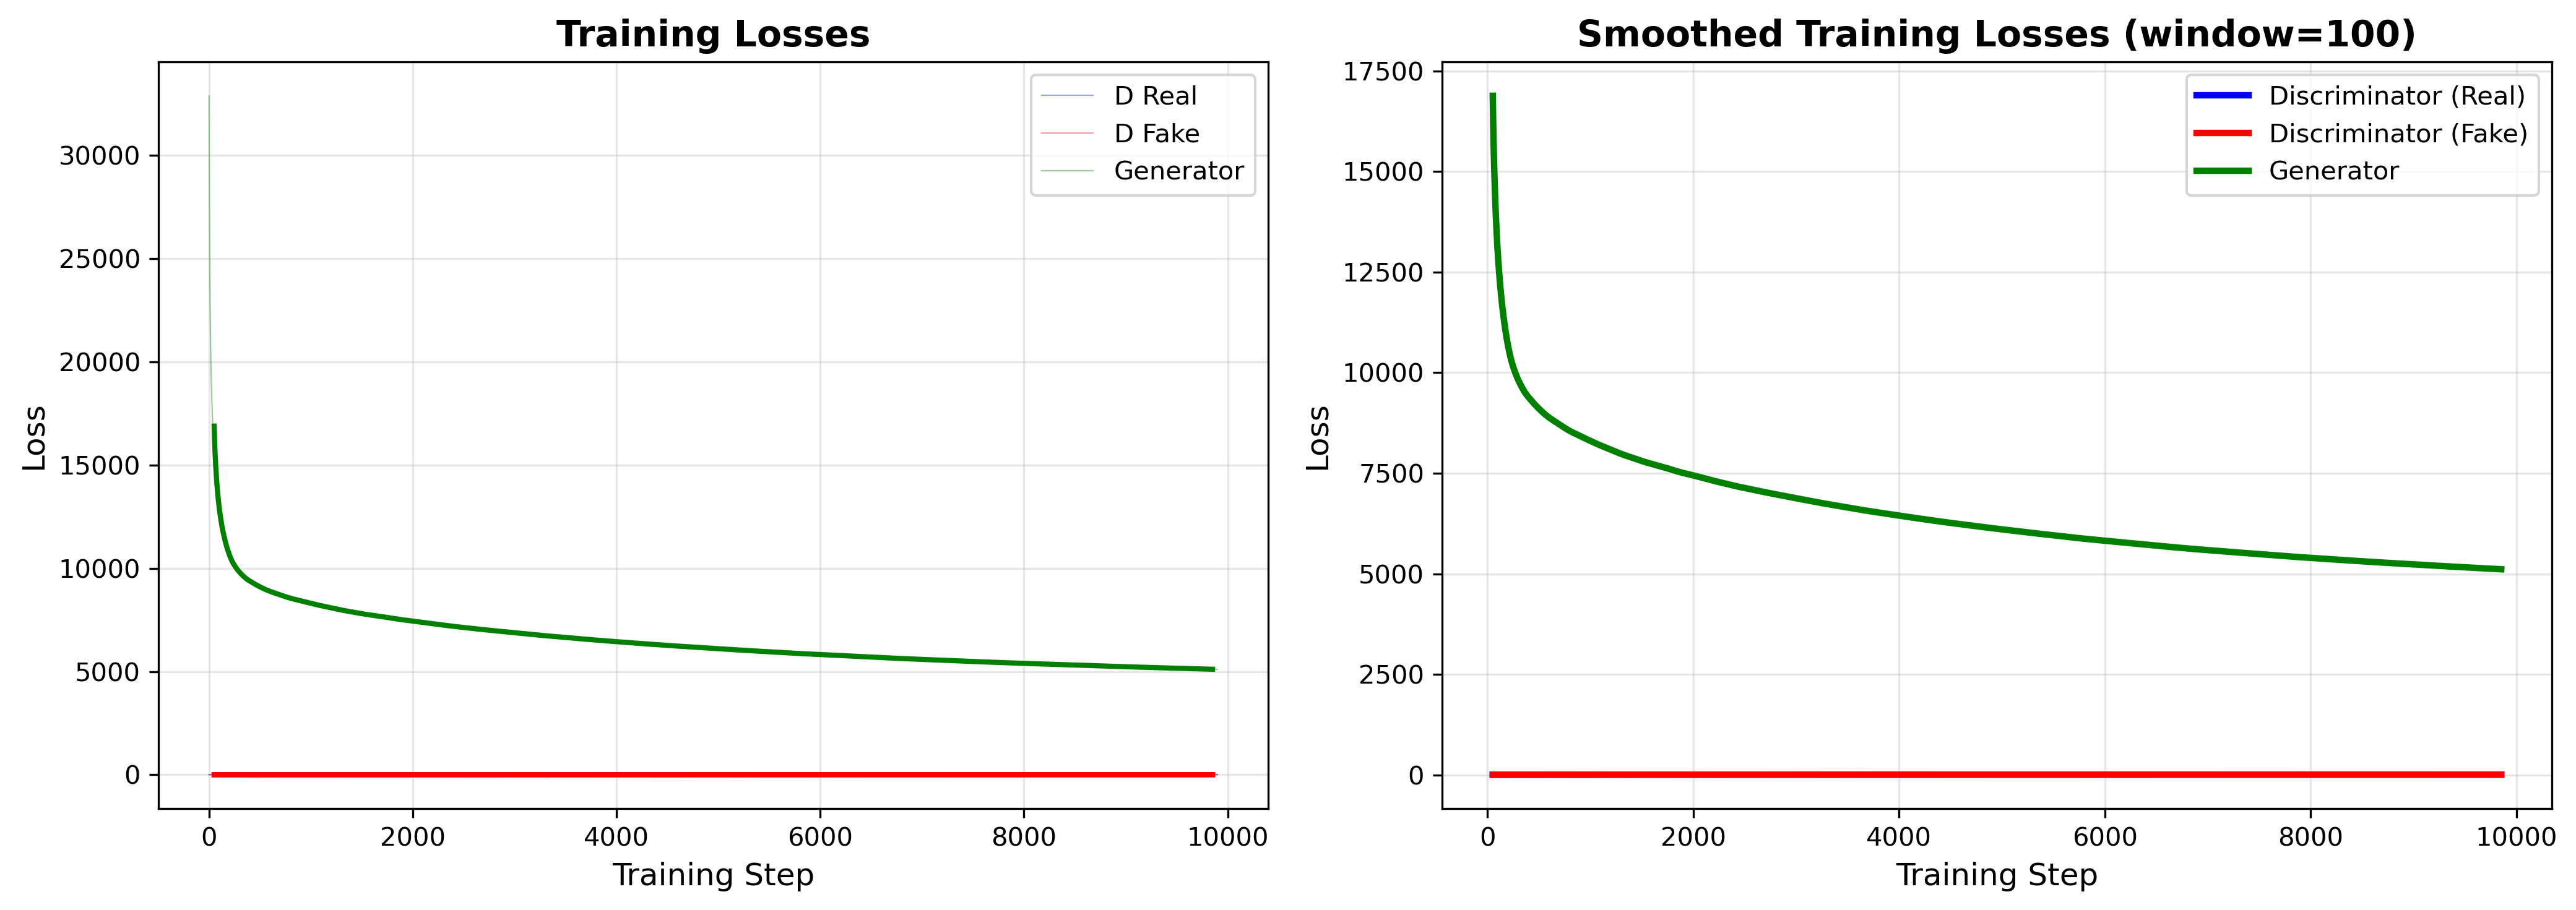

Source data for this figure (header and first rows):
step, epoch, d_loss_real, d_loss_fake, d_loss_avg, g_loss_total, g_loss_adversarial, g_loss_l1, learning_rate
1, 0, 7.606, 6.062, 6.834, 32875, 8.843, 328.7, 0.0002
2, 0, 6.649, 6.082, 6.365, 30403, 8.939, 303.9, 0.0002
3, 0, 6.474, 6.2, 6.337, 28521, 8.996, 285.1, 0.0002
4, 0, 6.454, 6.261, 6.358, 27548, 8.806, 275.4, 0.0002
5, 0, 6.399, 6.238, 6.318, 26678, 8.595, 266.7, 0.0002
6, 0, 6.336, 6.215, 6.276, 25750, 8.533, 257.4, 0.0002
7, 0, 6.337, 6.236, 6.287, 24910, 8.495, 249, 0.0002
8, 0, 6.334, 6.243, 6.288, 24244, 8.435, 242.4, 0.0002
9, 0, 6.301, 6.222, 6.262, 23663, 8.431, 236.5, 0.0002
10, 0, 6.267, 6.2, 6.233, 23131, 8.415, 231.2, 0.0002
11, 0, 6.261, 6.181, 6.221, 22678, 8.373, 226.7, 0.0002
12, 0, 6.226, 6.163, 6.195, 22234, 8.378, 222.3, 0.0002
13, 0, 6.216, 6.158, 6.187, 21867, 8.343, 218.6, 0.0002
14, 0, 6.204, 6.152, 6.178, 21580, 8.319, 215.7, 0.0002
15, 0, 6.191, 6.143, 6.167, 21196, 8.289, 211.9, 0.0002
16, 0, 6.178, 6.139, 6.158, 20917, 8.286, 209.1, 0.0002
17, 0, 6.175, 6.137, 6.156, 20619, 8.286, 206.1, 0.0002
18, 0, 6.18, 6.144, 6.162, 20290, 8.286, 202.8, 0.0002
19, 0, 6.171, 6.146, 6.158, 20020, 8.267, 200.1, 0.0002
20, 0, 6.169, 6.141, 6.155, 19756, 8.242, 197.5, 0.0002
21, 0, 6.168, 6.134, 6.151, 19531, 8.253, 195.2, 0.0002
22, 0, 6.155, 6.127, 6.141, 19349, 8.244, 193.4, 0.0002
23, 0, 6.145, 6.118, 6.131, 19160, 8.224, 191.5, 0.0002
24, 0, 6.15, 6.117, 6.134, 18939, 8.255, 189.3, 0.0002
25, 0, 6.141, 6.116, 6.129, 18771, 8.229, 187.6, 0.0002
26, 0, 6.139, 6.117, 6.128, 18561, 8.22, 185.5, 0.0002
27, 0, 6.146, 6.126, 6.136, 18387, 8.231, 183.8, 0.0002
28, 0, 6.151, 6.129, 6.14, 18163, 8.211, 181.5, 0.0002
29, 0, 6.141, 6.117, 6.129, 18052, 8.187, 180.4, 0.0002
30, 0, 6.132, 6.118, 6.125, 17891, 8.16, 178.8, 0.0002
31, 0, 6.128, 6.112, 6.12, 17696, 8.138, 176.9, 0.0002
32, 0, 6.124, 6.109, 6.117, 17553, 8.103, 175.5, 0.0002
33, 0, 6.124, 6.106, 6.115, 17440, 8.073, 174.3, 0.0002
34, 1, 6.116, 6.102, 6.109, 17307, 8.037, 173, 0.0002
35, 1, 6.111, 6.096, 6.103, 17228, 8.011, 172.2, 0.0002
36, 1, 6.106, 6.088, 6.097, 17140, 7.976, 171.3, 0.0002
37, 1, 6.095, 6.078, 6.087, 17041, 7.943, 170.3, 0.0002
38, 1, 6.09, 6.071, 6.08, 16914, 7.917, 169.1, 0.0002
39, 1, 6.085, 6.07, 6.077, 16766, 7.895, 167.6, 0.0002
40, 1, 6.08, 6.063, 6.071, 16637, 7.863, 166.3, 0.0002
41, 1, 6.07, 6.055, 6.063, 16470, 7.842, 164.6, 0.0002
42, 1, 6.062, 6.052, 6.057, 16321, 7.816, 163.1, 0.0002
43, 1, 6.061, 6.048, 6.054, 16231, 7.795, 162.2, 0.0002
44, 1, 6.048, 6.04, 6.044, 16119, 7.765, 161.1, 0.0002
45, 1, 6.047, 6.036, 6.042, 15993, 7.74, 159.9, 0.0002
46, 1, 6.042, 6.033, 6.038, 15839, 7.71, 158.3, 0.0002
47, 1, 6.039, 6.026, 6.033, 15761, 7.68, 157.5, 0.0002
48, 1, 6.03, 6.017, 6.024, 15646, 7.653, 156.4, 0.0002
49, 1, 6.022, 6.014, 6.018, 15520, 7.627, 155.1, 0.0002
50, 1, 6.017, 6.007, 6.012, 15422, 7.603, 154.1, 0.0002
51, 1, 6.012, 5.999, 6.005, 15343, 7.58, 153.4, 0.0002
52, 1, 6.004, 5.996, 6, 15272, 7.558, 152.6, 0.0002
53, 1, 5.996, 5.989, 5.992, 15204, 7.539, 152, 0.0002
54, 1, 5.992, 5.985, 5.989, 15117, 7.526, 151.1, 0.0002
55, 1, 5.989, 5.981, 5.985, 15024, 7.504, 150.2, 0.0002
56, 1, 5.986, 5.978, 5.982, 14921, 7.484, 149.1, 0.0002
57, 1, 5.982, 5.973, 5.978, 14833, 7.469, 148.3, 0.0002
58, 1, 5.974, 5.964, 5.969, 14738, 7.447, 147.3, 0.0002
59, 1, 5.966, 5.958, 5.962, 14701, 7.422, 146.9, 0.0002
60, 1, 5.961, 5.956, 5.958, 14640, 7.408, 146.3, 0.0002
... 9,840 more rows
